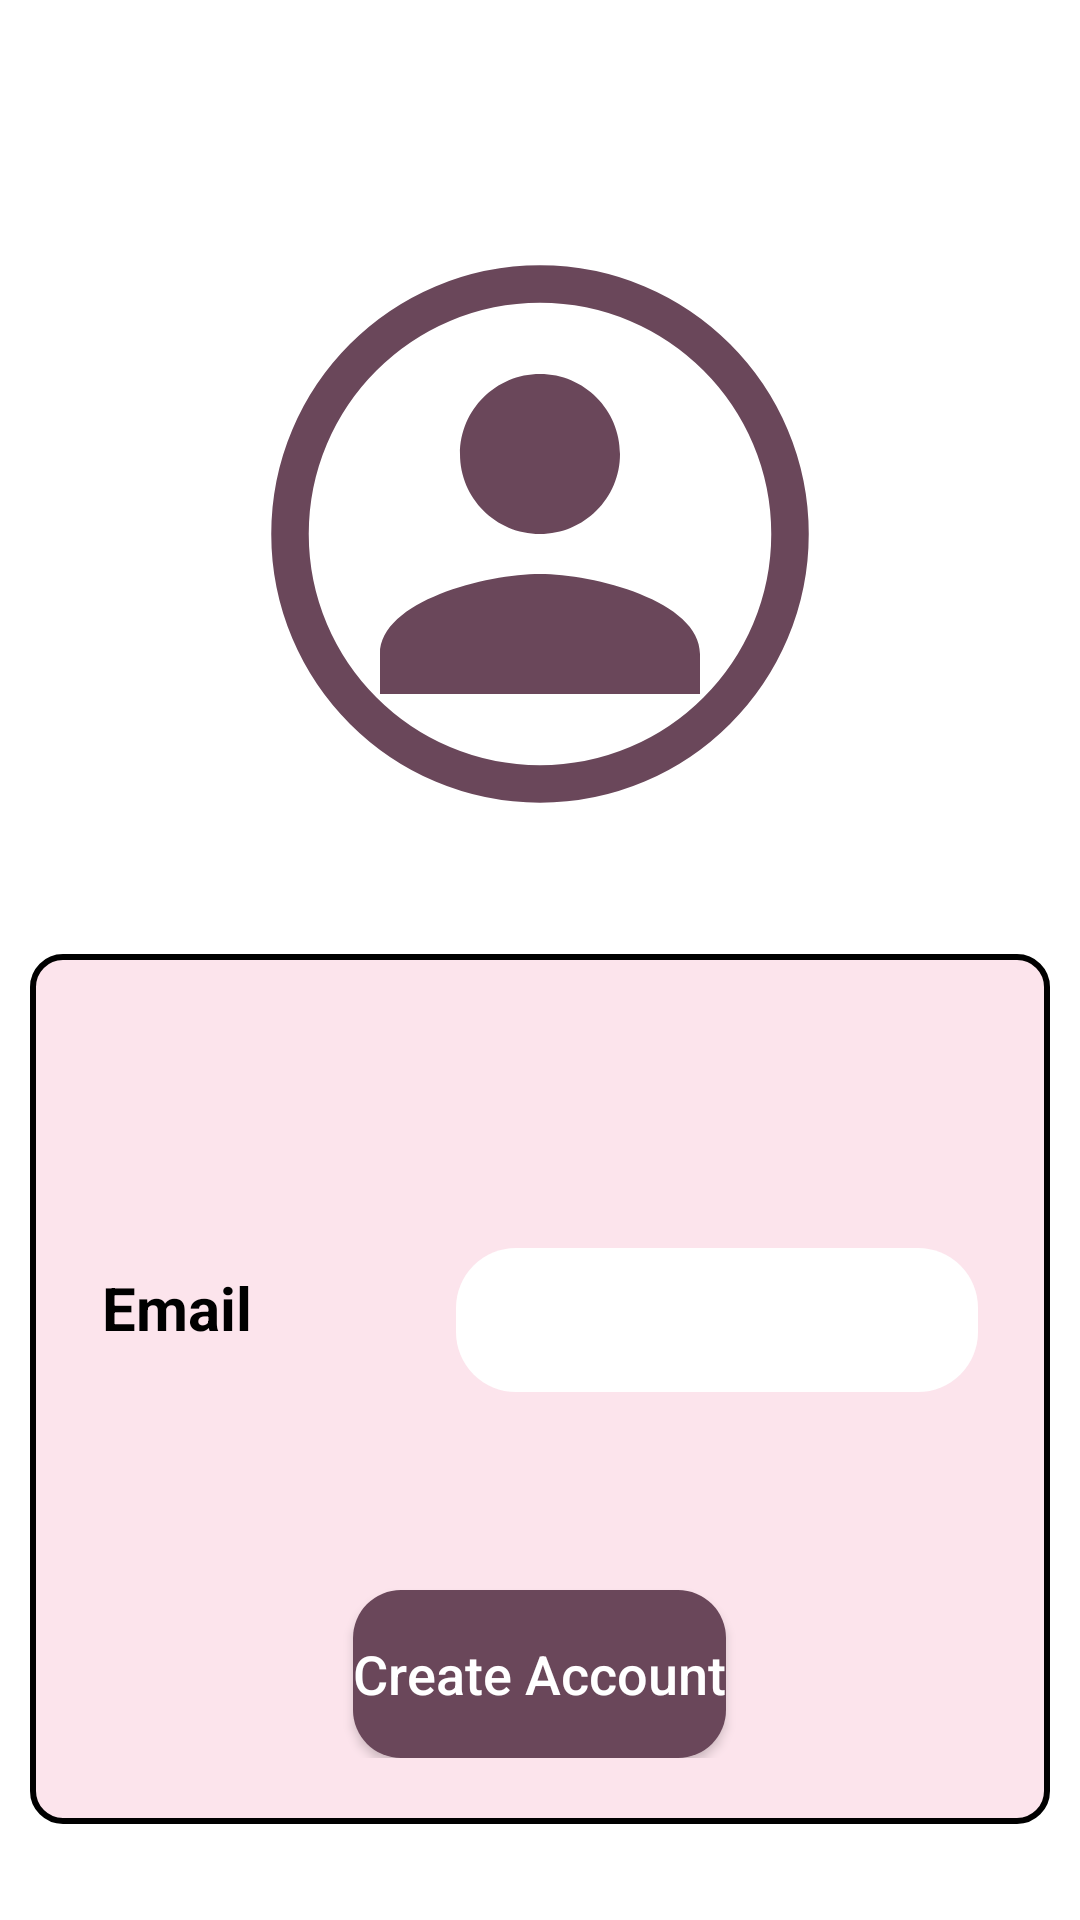

This screen was rendered from an Android layout file. Write that file and the resources it references.
<!-- AndroidManifest.xml: application theme Theme.MusicApp -->
<!-- res/layout/activity_admin_form_part2.xml -->
<?xml version="1.0" encoding="utf-8"?>
<RelativeLayout xmlns:android="http://schemas.android.com/apk/res/android"
    xmlns:tools="http://schemas.android.com/tools"
    android:layout_width="match_parent"
    android:layout_height="match_parent"
    android:id="@+id/main"
    xmlns:app="http://schemas.android.com/apk/res-auto"
    android:background="@android:color/white"
    tools:context=".features.Admin.activities.AdminFormPart2"
    >

    
    <ImageView
        android:id="@+id/profile_image"
        android:layout_width="200dp"
        android:layout_height="200dp"
        android:src="@drawable/ic_user_placeholder"
        android:layout_centerHorizontal="true"
        android:layout_marginTop="78dp"
        android:elevation="10dp"
        android:contentDescription="@string/profile_image" />

    
    <RelativeLayout
        android:id="@+id/card_view"
        android:layout_width="match_parent"
        android:layout_height="wrap_content"
        android:layout_marginTop="40dp"
        android:layout_centerInParent="true"
        android:layout_marginLeft="10dp"
        android:layout_below="@id/profile_image"
        android:layout_marginRight="10dp"
        android:background="@drawable/scrollview_border_background"
        android:paddingStart="24dp"
        android:paddingTop="60dp"
        android:paddingEnd="24dp"
        android:paddingBottom="22dp">

        
        <RelativeLayout
            android:id="@+id/role_layout"
            android:layout_marginTop="30dp"
            android:layout_width="match_parent"
            android:layout_height="wrap_content"
            android:layout_marginBottom="16dp">

            <TextView
                android:id="@+id/role_label"
                android:layout_width="100dp"
                android:layout_height="wrap_content"
                android:layout_centerVertical="true"
                android:text="Email"
                android:textStyle="bold"
                android:textColor="@android:color/black"
                android:textSize="20sp" />

            <RelativeLayout
                android:layout_width="229dp"
                android:layout_height="48dp"
                android:layout_marginStart="18dp"
                android:layout_toRightOf="@id/role_label"
                android:layout_marginTop="8dp"
                android:background="@drawable/corners">

                <EditText
                    android:id="@+id/role_spinner"
                    android:layout_width="match_parent"
                    android:layout_height="match_parent"
                    android:inputType="textEmailAddress"
                    android:background="@android:color/transparent"
                    android:paddingStart="16dp"
                    android:paddingEnd="40dp" /> 

            </RelativeLayout>
        </RelativeLayout>

        

        
        <Button
            android:id="@+id/next_button"
            android:layout_width="wrap_content"
            android:layout_centerHorizontal="true"
            android:layout_height="56dp"
            android:layout_below="@id/role_layout"
            android:layout_marginTop="50dp"
            android:text="Create Account"
            android:background="@drawable/rounded_button"
            android:textAllCaps="false"
            android:textColor="@android:color/white"
            app:backgroundTint="@null"
            android:textSize="18sp" />

    </RelativeLayout>

</RelativeLayout>
<!-- resources referenced by this layout -->
<resources>
  <!-- drawable corners (drawable) -->
  <?xml version="1.0" encoding="utf-8"?>
  <shape xmlns:android="http://schemas.android.com/apk/res/android" android:shape="rectangle">
      <corners android:radius="20dp"/>
      <solid android:color="@color/white"/>
      <padding
          android:left="12dp"
          android:top="6dp"
          android:right="12dp"
          android:bottom="6dp"/>
  </shape>
  <!-- drawable ic_user_placeholder (drawable) -->
  <vector xmlns:android="http://schemas.android.com/apk/res/android"
      android:width="24dp"
      android:height="24dp"
      android:viewportWidth="24"
      android:viewportHeight="24">
  
      
      <group
          android:scaleX="0.8"
          android:scaleY="0.8"
          android:pivotX="12"
          android:pivotY="12">
          
          <path
              android:fillColor="@color/colorPrimary"
              android:pathData="M12,12c2.21,0 4,-1.79 4,-4s-1.79,-4 -4,-4 -4,1.79 -4,4 1.79,4 4,4zM12,14c-2.67,0 -8,1.34 -8,4v2h16v-2c0,-2.66 -5.33,-4 -8,-4z"/>
      </group>
  
      
      <path
          android:pathData="M12,2 C6.48,2 2,6.48 2,12s4.48,10 10,10 10,-4.48 10,-10S17.52,2 12,2z"
          android:strokeColor="#6A475A"
          android:strokeWidth="1.5"
          android:fillColor="@android:color/transparent"/>
  </vector>
  <!-- drawable rounded_button (drawable) -->
  <?xml version="1.0" encoding="utf-8"?>
  <shape xmlns:android="http://schemas.android.com/apk/res/android"
      android:shape="rectangle">
      <solid android:color="@color/colorPrimary" />
      <corners android:radius="16dp"/>
  </shape>
  <!-- drawable scrollview_border_background (drawable) -->
  <?xml version="1.0" encoding="utf-8"?>
  <shape xmlns:android="http://schemas.android.com/apk/res/android"
      android:shape="rectangle">
  
      
      <solid android:color="@color/colorBackground" />
  
      <corners android:radius="10dp"/>
  
      
      <stroke
          android:width="2dp"
          android:color="#000" />
  
  </shape>
  <string name="profile_image">Profile Image</string>
  <style name="Theme.MusicApp" parent="Base.Theme.MusicApp" />
  <color name="white">#FFFFFFFF</color>
  <color name="colorPrimary">#6A475A</color>
  <color name="colorBackground">#FCE4EC</color>
  <style name="Base.Theme.MusicApp" parent="Theme.Material3.DayNight.NoActionBar">
  
          
          <item name="colorPrimary">@color/color_primary_700</item>
          <item name="colorOnPrimary">@color/white</item>
  
          
          <item name="colorSurface">@color/color_background</item>
  
          
          <item name="android:windowBackground">@color/color_background</item>
          <item name="android:statusBarColor">@color/color_primary_900</item>
          <item name="android:navigationBarColor">@color/color_primary_200</item>
      </style>
  <color name="color_primary_700">#FF80B4</color>
  <color name="color_background">#FFF7F9</color>
  <color name="color_primary_900">#FF66A5</color>
  <color name="color_primary_200">#FFCCE1</color>
</resources>
